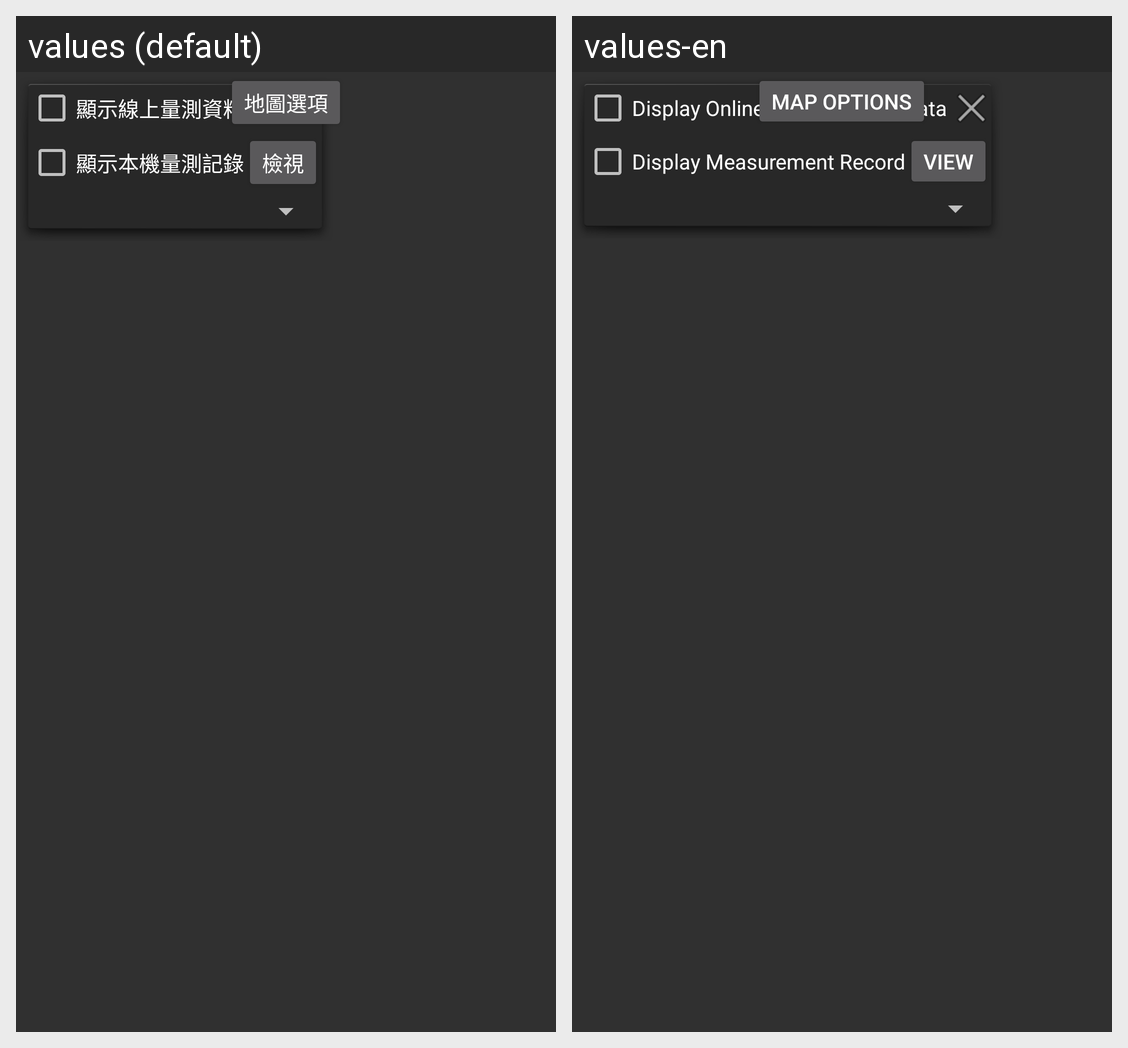

The same Android screen rendered under two of its app's locales, left to right. List the strings drawn on it with the default value and each locale's translation.
Android screen res/layout/fragment_windoo_map_menu.xml rendered under 2 locales, left to right: values (default), values-en. Device: Nexus 5 (rendered at 1080×1920; each locale shown at half size, 540×960, under a caption strip naming it); theme AppTheme.
Strings drawn on this screen, with the default value and each locale's value (text and hints the layout hard-codes, and strings that could not be matched under every locale, appear in the picture but are not listed):

fragmentwindoomapmenuxml1
  values: 顯示線上量測資料
  values-en: Display Online Measurement Data

fragmentwindoomapmenuxml2
  values: 顯示本機量測記錄
  values-en: Display Measurement Record

fragmentwindoomapmenuxml3
  values: 檢視
  values-en: View

fragmentwindoomapmenuxml4
  values: 地圖選項
  values-en: Map Options
